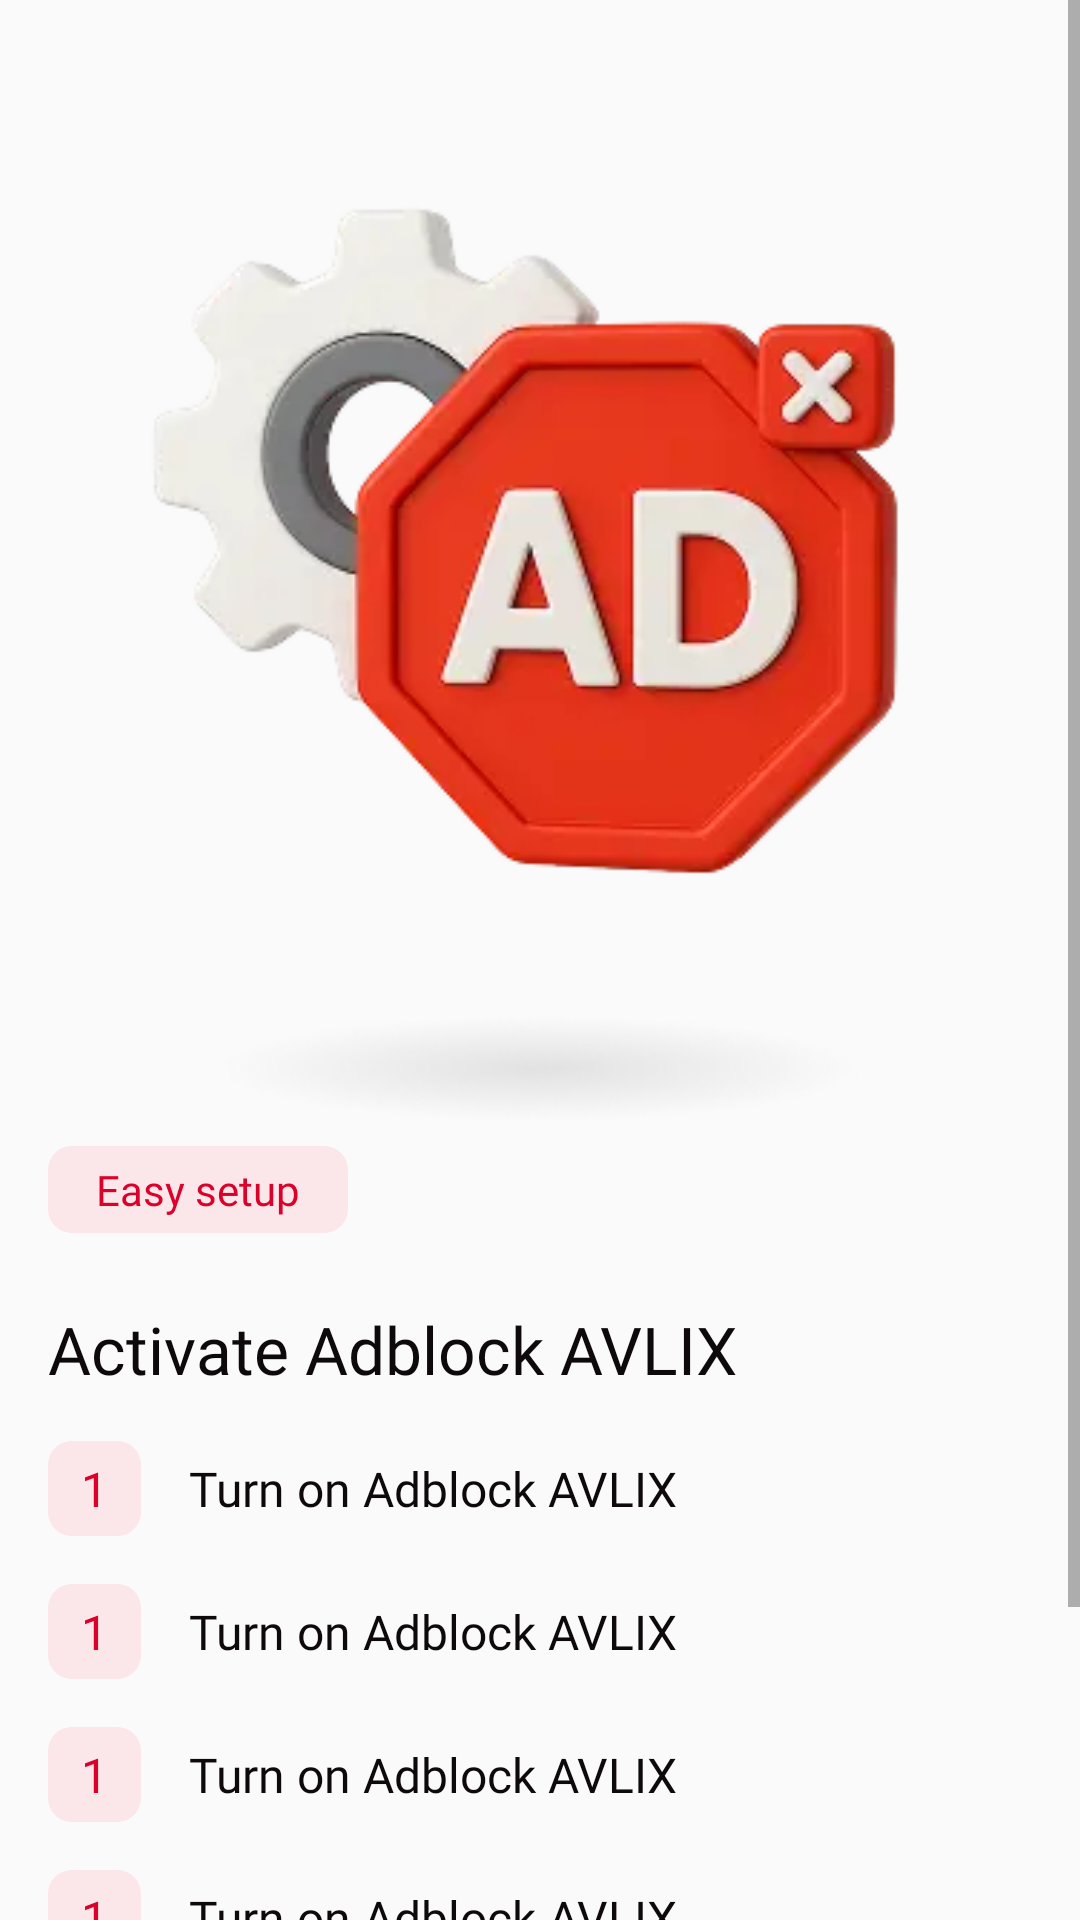

This screen was rendered from an Android layout file. Write that file and the resources it references.
<!-- AndroidManifest.xml: application theme Theme.EPIC -->
<!-- res/layout/help_fragment_layout.xml -->
<?xml version="1.0" encoding="utf-8"?>
<ScrollView xmlns:android="http://schemas.android.com/apk/res/android"
    android:layout_width="match_parent"
    android:layout_height="match_parent">

    <LinearLayout
        android:layout_width="match_parent"
        android:layout_height="wrap_content"
        android:layout_marginHorizontal="@dimen/margin_16"
        android:gravity="center_horizontal"
        android:scrollbarThumbVertical="@null"
        android:orientation="vertical">

        <ImageView
            android:id="@+id/help_image"
            android:layout_marginTop="@dimen/margin_16"
            android:layout_width="match_parent"
            android:layout_height="wrap_content"
            android:src="@drawable/help_image" />

        <TextView
            android:id="@+id/descriptor"
            style="@style/TextStyleBody2.Red"
            android:layout_width="wrap_content"
            android:layout_height="wrap_content"
            android:layout_gravity="start"
            android:background="@drawable/onboarding_descriptor_background_corner_8"
            android:paddingHorizontal="@dimen/margin_16"
            android:paddingVertical="@dimen/margin_5"
            android:text="@string/easy_setup" />

        <TextView
            android:id="@+id/title"
            style="@style/TextStyleH1"
            android:layout_width="match_parent"
            android:layout_height="wrap_content"
            android:layout_marginTop="@dimen/margin_24"
            android:text="@string/activate_adblock_avlyx" />

        <include
            android:id="@+id/help_point_1"
            layout="@layout/help_item_layout"
            android:layout_width="match_parent"
            android:layout_height="wrap_content"
            android:layout_marginTop="@dimen/margin_16" />

        <include
            android:id="@+id/help_point_2"
            layout="@layout/help_item_layout"
            android:layout_width="match_parent"
            android:layout_height="wrap_content"
            android:layout_marginTop="@dimen/margin_16" />

        <include
            android:id="@+id/help_point_3"
            layout="@layout/help_item_layout"
            android:layout_width="match_parent"
            android:layout_height="wrap_content"
            android:layout_marginTop="@dimen/margin_16" />

        <include
            android:id="@+id/help_point_4"
            layout="@layout/help_item_layout"
            android:layout_width="match_parent"
            android:layout_height="wrap_content"
            android:layout_marginTop="@dimen/margin_16" />

        <FrameLayout
            android:layout_width="match_parent"
            android:layout_height="match_parent">

            <TextView
                android:id="@+id/get_permission_button"
                style="@style/BaseEpicButton"
                android:layout_height="wrap_content"
                android:layout_gravity="bottom|center_horizontal"
                android:layout_marginVertical="@dimen/margin_24"
                android:text="@string/go_to_settings" />

        </FrameLayout>

    </LinearLayout>

</ScrollView>
<!-- res/layout/help_item_layout.xml (included above) -->
<?xml version="1.0" encoding="utf-8"?>
<LinearLayout xmlns:android="http://schemas.android.com/apk/res/android"
    android:layout_width="match_parent"
    android:layout_height="wrap_content"
    android:gravity="start|center_vertical"
    android:orientation="horizontal">

    <TextView
        android:id="@+id/number"
        style="@style/TextStyleBody1.Red"
        android:layout_width="wrap_content"
        android:layout_height="wrap_content"
        android:background="@drawable/onboarding_descriptor_background_corner_8"
        android:paddingHorizontal="@dimen/margin_11"
        android:paddingVertical="@dimen/margin_5"
        android:text="1" />

    <TextView
        android:id="@+id/description"
        style="@style/TextStyleBody1"
        android:maxLines="2"
        android:layout_width="match_parent"
        android:layout_height="wrap_content"
        android:layout_marginStart="@dimen/margin_16"
        android:text="@string/turn_on_adblock_avlyx" />

</LinearLayout>
<!-- resources referenced by this layout -->
<resources>
  <dimen name="margin_11">11dp</dimen>
  <dimen name="margin_16">16dp</dimen>
  <dimen name="margin_24">24dp</dimen>
  <dimen name="margin_5">5dp</dimen>
  <!-- drawable help_image: webp bitmap (drawable, 19312 bytes) -->
  <!-- drawable onboarding_descriptor_background_corner_8 (drawable) -->
  <?xml version="1.0" encoding="utf-8"?>
  <shape android:shape="rectangle" xmlns:android="http://schemas.android.com/apk/res/android">
      <corners android:radius="@dimen/margin_8"/>
      <solid android:color="@color/pink"/>
  </shape>
  <string name="activate_adblock_avlyx">Activate Adblock AVLIX</string>
  <string name="easy_setup">Easy setup</string>
  <string name="go_to_settings">Go to Settings</string>
  <string name="turn_on_adblock_avlyx">Turn on Adblock AVLIX</string>
  <style name="BaseEpicButton">
          <item name="android:background">@drawable/base_button_background_corner_16</item>
          <item name="android:textColor">@color/white</item>
          <item name="android:gravity">center</item>
          <item name="android:textSize">16sp</item>
          <item name="android:fontFamily">@font/mulish_regular</item>
          <item name="android:letterSpacing">0.00</item>
          <item name="android:layout_width">match_parent</item>
          <item name="android:paddingTop">@dimen/margin_20</item>
          <item name="android:paddingBottom">@dimen/margin_20</item>
      </style>
  <style name="TextStyleBody1">
          <item name="android:textSize">16sp</item>
          <item name="android:textColorHint">@color/gray_1</item>
          <item name="android:textColor">@color/black</item>
          <item name="android:fontFamily">@font/mulish_regular</item>
          <item name="android:letterSpacing">0.00</item>
      </style>
  <style name="TextStyleBody1.Red">
          <item name="android:textColor">@color/red</item>
      </style>
  <style name="TextStyleBody2.Red">
          <item name="android:textSize">14sp</item>
          <item name="android:textColor">@color/red</item>
          <item name="android:fontFamily">@font/mulish_regular</item>
          <item name="android:letterSpacing">0.00</item>
      </style>
  <style name="TextStyleH1">
          <item name="android:textSize">22sp</item>
          <item name="android:textColor">@color/black</item>
          <item name="android:fontFamily">@font/mulish_bold</item>
          <item name="android:letterSpacing">0.00</item>
      </style>
  <style name="Theme.EPIC" parent="Theme.AppCompat.DayNight.NoActionBar" />
  <dimen name="margin_8">8dp</dimen>
  <color name="pink">#FBE6EA</color>
  <!-- drawable base_button_background_corner_16 (drawable) -->
  <?xml version="1.0" encoding="utf-8"?>
  <selector xmlns:android="http://schemas.android.com/apk/res/android">
  <item android:state_enabled="false">
      <shape android:shape="rectangle">
          <corners android:radius="@dimen/margin_16" />
          <solid android:color="@color/gray_3" />
      </shape>
  </item>
  
  <item android:state_enabled="true">
      <ripple android:color="@color/red_2">
          <item android:id="@android:id/background">
              <shape android:shape="rectangle">
                  <corners android:radius="@dimen/margin_16" />
                  <solid android:color="@color/red" />
              </shape>
          </item>
      </ripple>
  </item>
  </selector>
  <color name="white">#FFFFFFFF</color>
  <dimen name="margin_20">20dp</dimen>
  <color name="gray_1">#9F9D9D</color>
  <color name="black">#0E090A</color>
  <color name="red">#DA022A</color>
  <color name="gray_3">#F4F3F3</color>
  <color name="red_2">#F91E46</color>
</resources>
